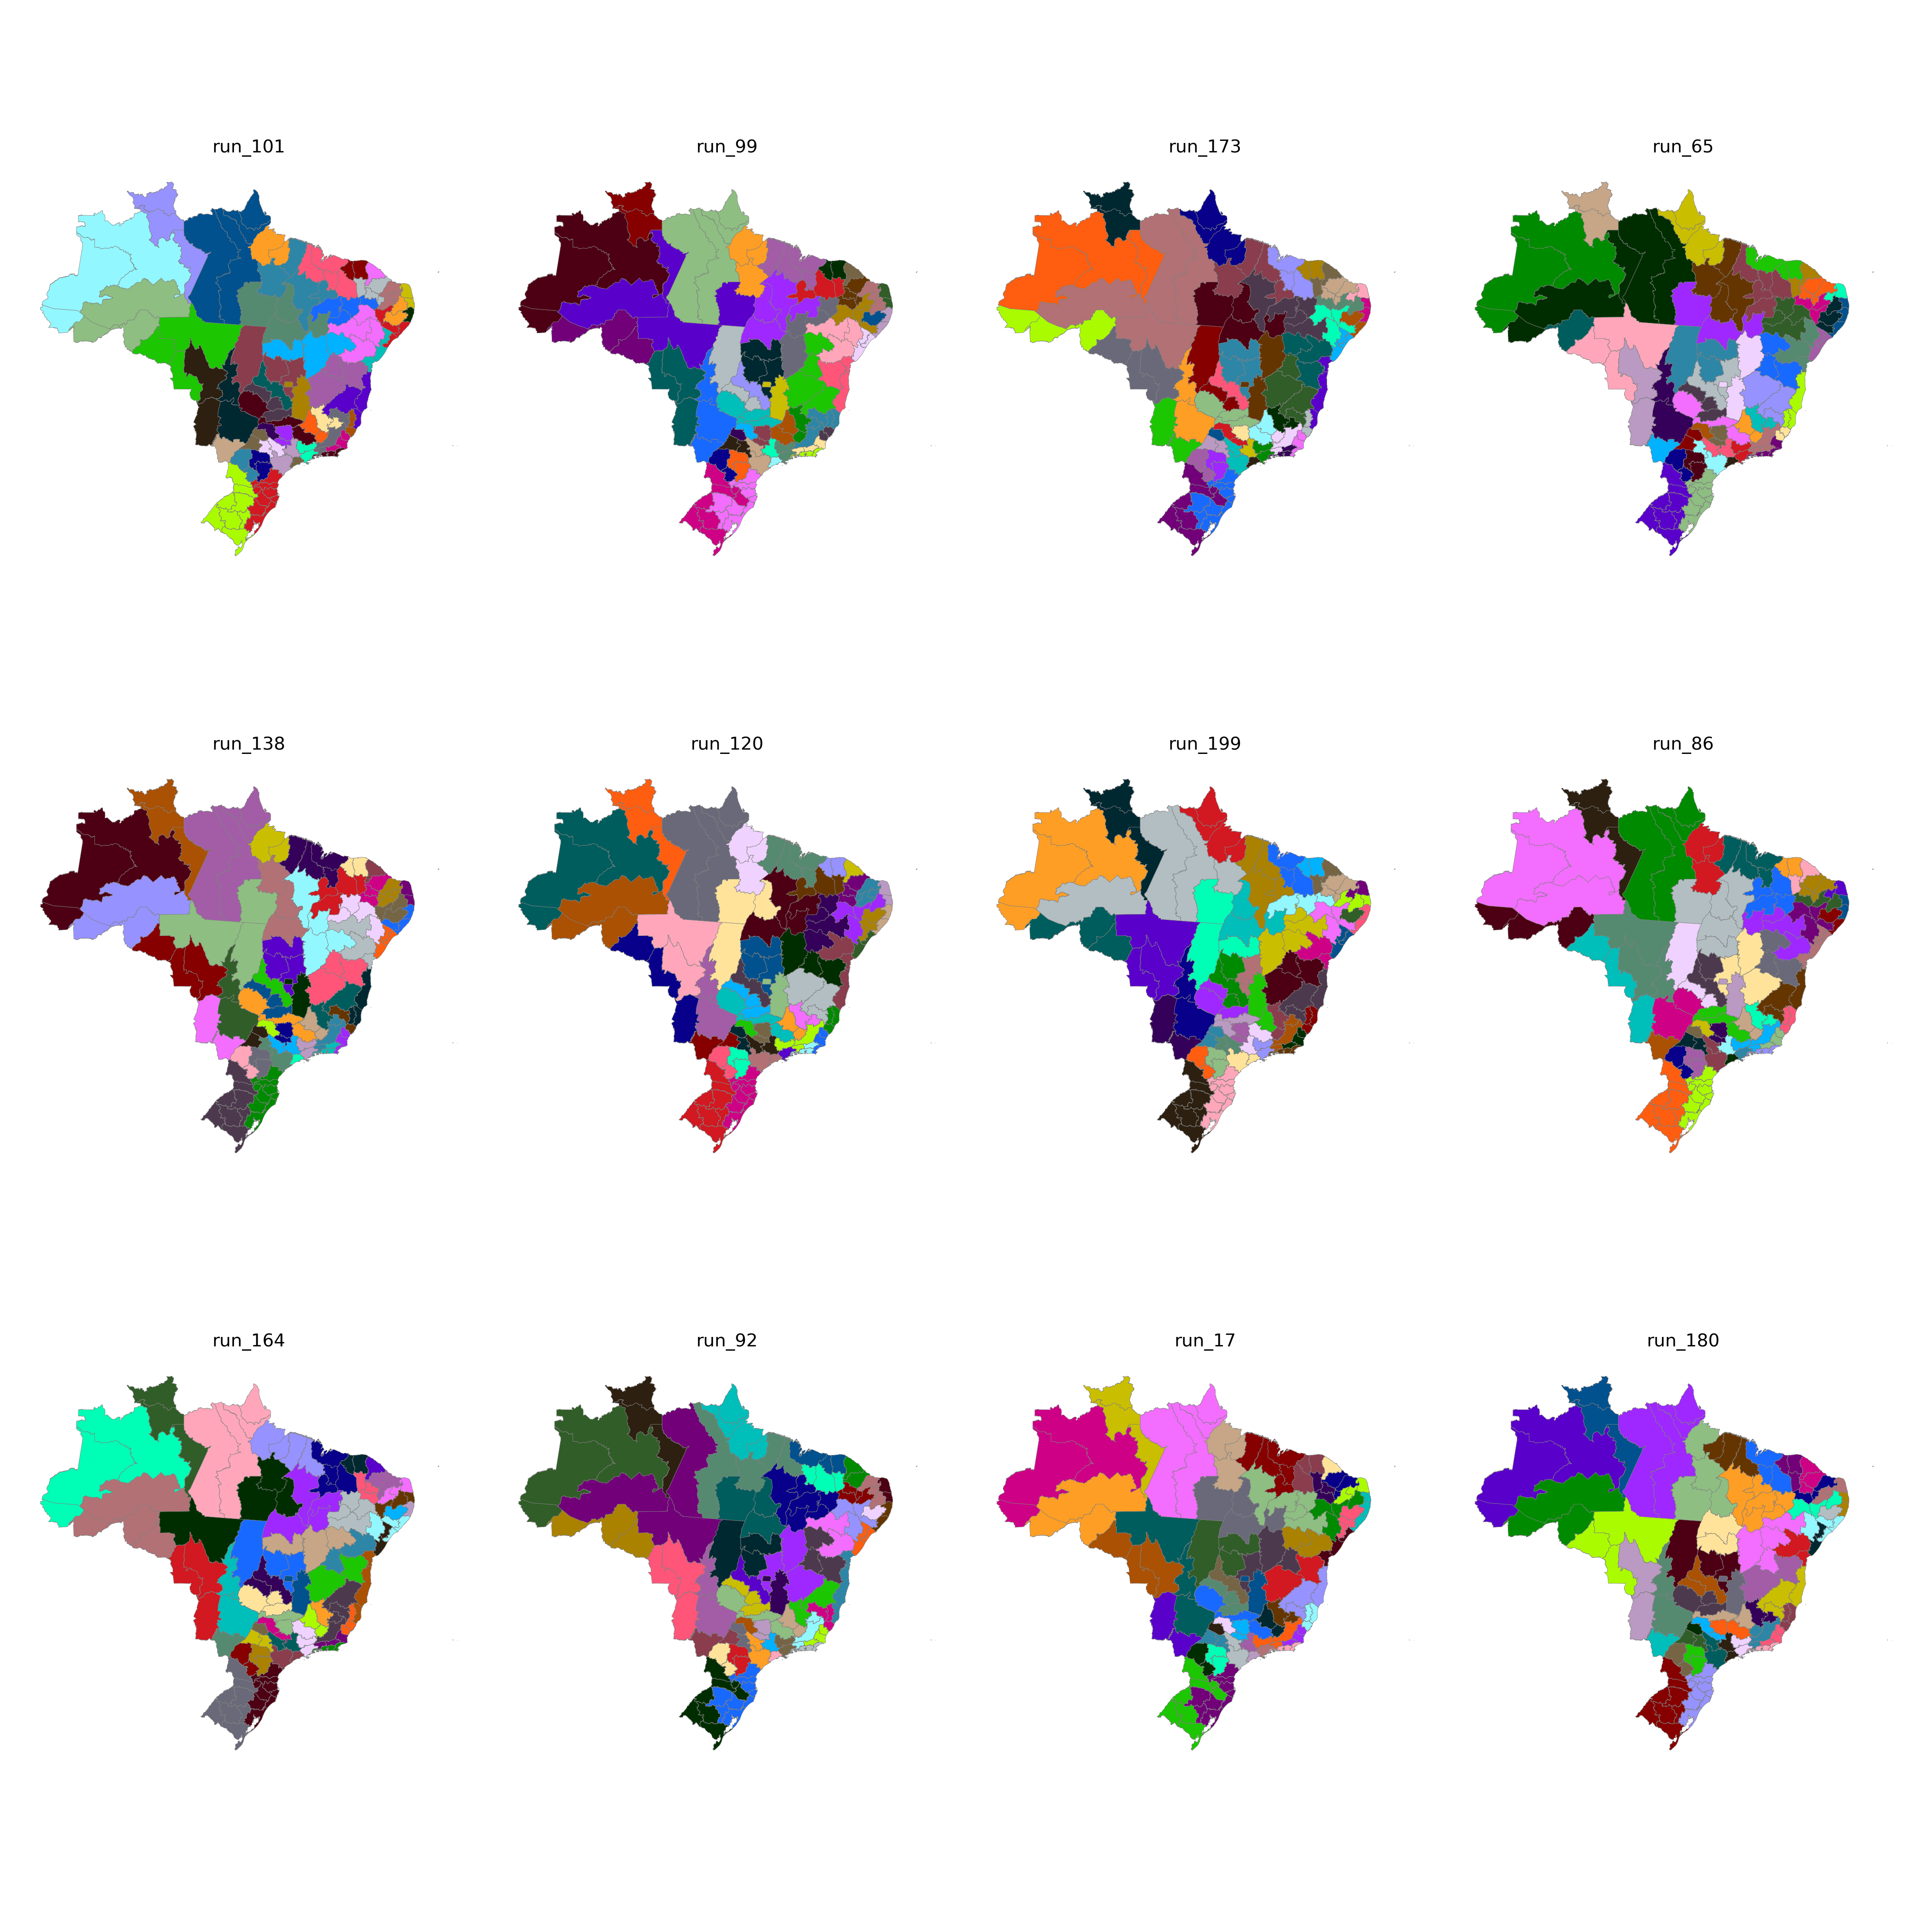

The data file committed next to this chart (first rows):
CD_RGINT, cluster
1101, 39
1102, 3
1201, 39
1202, 39
1301, 40
1302, 40
1303, 40
1304, 38
1401, 38
1402, 38
1501, 11
1502, 5
1503, 10
1504, 10
1505, 9
1506, 9
1507, 10
1601, 9
1602, 9
1701, 8
1702, 10
1703, 19
2101, 5
2102, 5
2103, 5
2104, 7
2105, 8
2201, 7
2202, 4
2203, 7
2204, 8
2205, 8
2206, 7
2301, 14
2302, 15
2303, 15
2304, 6
2305, 14
2306, 4
2401, 13
2402, 13
2403, 15
2501, 12
2502, 37
2503, 13
2504, 15
2601, 12
2602, 36
2603, 37
2604, 6
2701, 12
2702, 36
2801, 24
2802, 36
2901, 24
2902, 24
2903, 26
2904, 35
2905, 35
2906, 34
... 73 more rows
